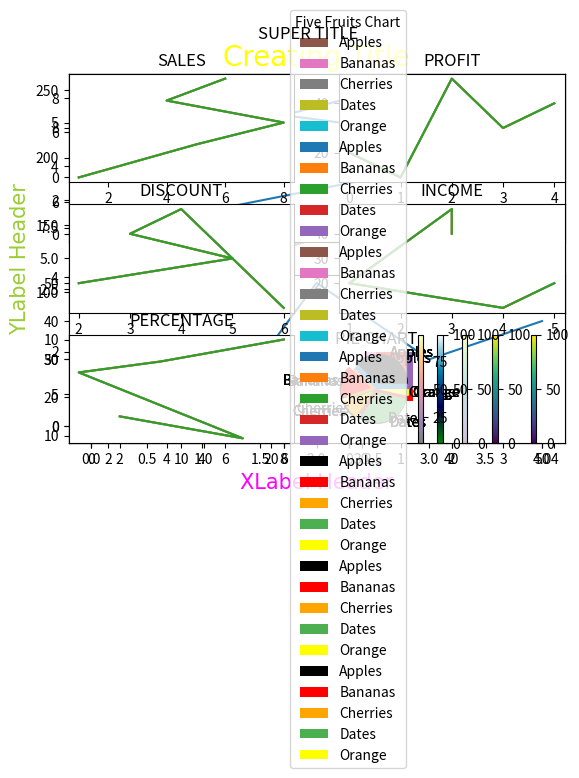

This figure's Python source:
#!/usr/bin/env python
# coding: utf-8

# In[1]:


import matplotlib.pyplot as plt
import numpy as np


# In[11]:


xpoints = np.array([0,6])
ypoints = np.array([0,250])


# In[4]:


plt.plot(xpoints, ypoints)
plt.show()


# In[9]:


import matplotlib.pyplot as plt
import numpy as np


# In[6]:


xpoints = np.array([1,8])
ypoints = np.array([3,10])

plt.plot(xpoints, ypoints)
plt.show()


# In[1]:


import matplotlib.pyplot as plt
import numpy as np


# In[33]:


# Draw two points in a diagram one at (1,3) and other at (8,10)

xpoints = np.array([1,8])
ypoints = np.array([3,10])

plt.plot(xpoints, ypoints,'o')

plt.show()


# In[24]:


# Multiple Points

import matplotlib.pyplot as plt
import numpy as np

x = np.array([1,2,6,8])
y = np.array([3,8,1,10])

plt.plot(x,y)

plt.show()


# In[26]:


# Default X points

import matplotlib.pyplot as plt
import numpy as np
import pandas as pd

ypoints = np.array([3,8,1,10,5,7])

plt.plot(ypoints)

plt.show()


# In[34]:


# Markers

import matplotlib.pyplot as plt
import numpy as np

ypoints = np.array([3,8,1,10,5,7,4,2,6,9])

plt.plot(ypoints, marker = 'o')

plt.show()


# In[2]:


# Format strings (fmt)
# Mark each point with a circle

import matplotlib.pyplot as plt
import numpy as np

ypoints = np.array([3,8,5,7])

plt.plot(ypoints, 'o-.r')

plt.show()


# In[31]:


# Marker Size
# We can use keyword argument markersize or shorter version, ms to set the size of the markers.

import matplotlib.pyplot as plt
import numpy as np

ypoints = np.array([3,8,1,10])

plt.plot(ypoints, marker = 'o', ms = 20)

plt.show()


# In[1]:


# Marker Color
# We can use keyword argument markeredgecolor or the shorter verion, mec to set the colors of the edge of the markers

import matplotlib.pyplot as plt
import numpy as np
import pandas as pd

ypoints = np.array([5,1,8,3,4,9])

plt.plot(ypoints, marker = 'o', ms = 20, mec = 'r')


# In[22]:


# Keyword argument for Markerfacecolor or the shorter version, mfc to set the color inside the edge of the markers:

import matplotlib.pyplot as plt
import pandas as pd
import numpy as np

ypoints = np.array([3,8,1,10])

plt.plot(ypoints, marker = 'o', ms = 20, mec = '#FFA500', mfc = '#FF4500' )


# In[32]:


# Matplotlib Line
# Linestyle
# We can use keyword argument linestyle, or shorter version, ls to chang the style of the plotted line.

import matplotlib.pyplot as plt
import numpy as np
import pandas as pd

ypoints = np.array([5,7,9,1,3])

plt.plot(ypoints, linestyle = '-')

plt.show()


# In[39]:


# Line Color 
# Keyword argument color or shorter version, c to set the color of the line.

import matplotlib.pyplot as plt
import numpy as np

ypoints = ([5,8,6,1,7,3,9,5])

plt.plot(ypoints, marker = 'o', ms=20, mec='y',mfc = 'k', c='r')


# In[40]:


# Line width
# Keyword argument linewidth or shorter version, lw to change the width of the line.

# Line Color 
# Keyword argument color or shorter version, c to set the color of the line.

import matplotlib.pyplot as plt
import numpy as np

ypoints = ([5,8,6,1,7,3,9,5])

plt.plot(ypoints, marker = 'o', ms=20, mec='y',mfc = 'k', c='r', lw = 10)


# In[45]:


# Multiple Lines
# We can plot as many as line by adding more plt.plot() functions.

# Line width
# Keyword argument linewidth or shorter version, lw to change the width of the line.

# Line Color 
# Keyword argument color or shorter version, c to set the color of the line.

import matplotlib.pyplot as plt
import numpy as np

x1 = np.array([2,4,6,8,10,12,14,16])
y1 = np.array([5,8,6,1,7,3,9,5])
x2 = np.array([1,2,3,4,5,6,7,8])
y2 = np.array([4,8,1,9,3,8,9,2])

plt.plot(x1,y1)
plt.plot(x2,y2)

plt.show()


# In[49]:


# matplotlib Labels and Title
# Create Labels for a plot,by using xlabel() and ylabel() functions to set a label for the x and y axis.

# Creating a title, by using title() function set a title for the plot.

import matplotlib.pyplot as plt
import numpy as np

x = np.array([5,10,15,20,25,30,35,40,45,50])
y = np.array([100,110,120,130,140,150,160,170,180,190])

plt.plot(x, y)

plt.title("Creating Title")
plt.xlabel("XLabel Header")
plt.ylabel("YLabel Header")

plt.show()


# In[54]:


# Setting Font properties to Title and Labels.
# By useing fontdict() function we can set the font properties to Titles and Labels.


import matplotlib.pyplot as plt
import numpy as np

x = np.array([5,10,15,20,25,30,35,40,45,50])
y = np.array([100,110,120,130,140,150,160,170,180,190])

font1 = {'family':'arial', 'color':'yellow','size':20}
font2 = {'family':'arial', 'color':'magenta','size':15}
font3 = {'family':'arial', 'color':'#9ACD32','size':15}

plt.title("Creating Title", fontdict = font1)
plt.xlabel("XLabel Header", fontdict = font2)
plt.ylabel("YLabel Header", fontdict = font3)

plt.plot(x, y)

plt.show()


# In[58]:


# Position the Title
# By using loc parameter in title() function to position the title.
# Legal values are: 'left', 'right', and 'center'. Default value is 'center'.

import matplotlib.pyplot as plt
import numpy as np

x = np.array([5,10,15,20,25,30,35,40,45,50])
y = np.array([100,110,120,130,140,150,160,170,180,190])

font1 = {'family':'arial', 'color':'yellow','size':20}
font2 = {'family':'arial', 'color':'magenta','size':15}
font3 = {'family':'arial', 'color':'#9ACD32','size':15}

plt.title("Creating Title", loc = 'center', fontdict = font1)
plt.xlabel("XLabel Header", fontdict = font2)
plt.ylabel("YLabel Header", fontdict = font3)

plt.plot(x, y)

plt.show()


# In[59]:


# Matplotlib Adding grid Lines,
# By using grid() function we can add grid lines to the plot.

import matplotlib.pyplot as plt
import numpy as np

x = np.array([5,10,15,20,25,30,35,40,45,50])
y = np.array([100,110,120,130,140,150,160,170,180,190])

font1 = {'family':'arial', 'color':'yellow','size':20}
font2 = {'family':'arial', 'color':'magenta','size':15}
font3 = {'family':'arial', 'color':'#9ACD32','size':15}

plt.title("Creating Title", loc = 'center', fontdict = font1)
plt.xlabel("XLabel Header", fontdict = font2)
plt.ylabel("YLabel Header", fontdict = font3)

plt.plot(x, y)

plt.grid()
plt.show()


# In[62]:


# Specify which grid lines to be added to plot.
# By using axis parameter in the grid() function to specify which grid lines to display. 

import matplotlib.pyplot as plt
import numpy as np

x = np.array([5,10,15,20,25,30,35,40,45,50])
y = np.array([100,110,120,130,140,150,160,170,180,190])

font1 = {'family':'arial', 'color':'yellow','size':20}
font2 = {'family':'arial', 'color':'magenta','size':15}
font3 = {'family':'arial', 'color':'#9ACD32','size':15}

plt.title("Creating Title", loc = 'center', fontdict = font1)
plt.xlabel("XLabel Header", fontdict = font2)
plt.ylabel("YLabel Header", fontdict = font3)

plt.plot(x, y)

plt.grid(axis = 'y')

plt.show()


# In[70]:


# Setting the line properties for the grid.


import matplotlib.pyplot as plt
import numpy as np

x = np.array([5,10,15,20,25,30,35,40,45,50])
y = np.array([100,110,120,130,140,150,160,170,180,190])

font1 = {'family':'arial', 'color':'yellow','size':20}
font2 = {'family':'arial', 'color':'magenta','size':15}
font3 = {'family':'arial', 'color':'#9ACD32','size':15}

plt.title("Creating Title", loc = 'center', fontdict = font1)
plt.xlabel("XLabel Header", fontdict = font2)
plt.ylabel("YLabel Header", fontdict = font3)

plt.plot(x, y)

plt.grid(axis = 'both', color = 'darkred', ls = ':', lw = 2)

plt.show()


# In[8]:


# Matplotlib Subplots
# With subplots() function you can draw multiple plots in one figure.

# Example: Draw two plots in single row and two columns.

import matplotlib.pyplot as plt
import numpy as np

# Plot1

x = np.array([1,5,8,4,6])
y = np.array([0,3,5,7,9])

plt.subplot(1,2,1)
plt.plot(x,y)

# Plot 2


x = np.array([0,1,2,3,4])
y = np.array([20,10,50,30,40])

plt.subplot(1,2,2)
plt.plot(x,y)

plt.show()


# In[11]:


# Example: Draw two plots on top of each other (Two rows, one column)

import matplotlib.pyplot as plt
import numpy as np

# Plot1

x = np.array([1,5,8,4,6])
y = np.array([0,3,5,7,9])

plt.subplot(2,1,1)
plt.plot(x,y)

# Plot 2


x = np.array([0,1,2,3,4])
y = np.array([20,10,50,30,40])

plt.subplot(2,1,2)
plt.plot(x,y)


plt.show()


# In[12]:


# Example: Draw six plots in single row

import matplotlib.pyplot as plt
import numpy as np


# Plot1

x = np.array([1,5,8,4,6])
y = np.array([0,3,5,7,9])

plt.subplot(3,2,1)
plt.plot(x,y)

# Plot 2


x = np.array([0,1,2,3,4])
y = np.array([20,10,50,30,40])

plt.subplot(3,2,2)
plt.plot(x,y)

# Plot 3

x = np.array([2,5,3,4,6])
y = np.array([3,5,7,9,1])

plt.subplot(3,2,3)
plt.plot(x,y)

# Plot 4

x = np.array([5,4,1,3,3])
y = np.array([20,10,20,50,40])

plt.subplot(3,2,4)
plt.plot(x,y)

# Plot 5

x = np.array([2,5,1,3,6])
y = np.array([3,1,7,8,10])

plt.subplot(3,2,5)
plt.plot(x,y)

# Plot 6

x = np.array([5,4,1,3,3])
y = np.array([30,10,50,20,40])

plt.subplot(3,2,6)
plt.plot(x,y)

plt.show()


# In[4]:


# Example: Draw six plots in single figure, adding title to each plot.

import matplotlib.pyplot as plt
import numpy as np


# Plot1

x = np.array([1,5,8,4,6])
y = np.array([0,3,5,7,9])


plt.subplot(3,2,1)
plt.plot(x,y)
plt.title("SALES")

# Plot 2


x = np.array([0,1,2,3,4])
y = np.array([20,10,50,30,40])

plt.subplot(3,2,2)
plt.plot(x,y)
plt.title("PROFIT")

# Plot 3

x = np.array([2,5,3,4,6])
y = np.array([3,5,7,9,1])

plt.subplot(3,2,3)
plt.plot(x,y)
plt.title("DISCOUNT")

# Plot 4

x = np.array([5,4,1,3,3])
y = np.array([20,10,20,50,40])

plt.subplot(3,2,4)
plt.plot(x,y)
plt.title("INCOME")

# Plot 5

x = np.array([2,5,1,3,6])
y = np.array([3,1,7,8,10])

plt.subplot(3,2,5)
plt.plot(x,y)
plt.title("PERCENTAGE")

# Plot 6

x = np.array([5,4,1,3,3])
y = np.array([30,10,50,20,40])

plt.subplot(3,2,6)
plt.plot(x,y)
plt.title("INCOME 2")

plt.show()


# In[7]:


# Super TItle

import matplotlib.pyplot as plt
import numpy as np


# Plot1

x = np.array([1,5,8,4,6])
y = np.array([0,3,5,7,9])


plt.subplot(3,2,1)
plt.plot(x,y)
plt.title("SALES")

# Plot 2


x = np.array([0,1,2,3,4])
y = np.array([20,10,50,30,40])

plt.subplot(3,2,2)
plt.plot(x,y)
plt.title("PROFIT")

# Plot 3

x = np.array([2,5,3,4,6])
y = np.array([3,5,7,9,1])

plt.subplot(3,2,3)
plt.plot(x,y)
plt.title("DISCOUNT")

# Plot 4

x = np.array([5,4,1,3,3])
y = np.array([20,10,20,50,40])

plt.subplot(3,2,4)
plt.plot(x,y)
plt.title("INCOME")

# Plot 5

x = np.array([2,5,1,3,6])
y = np.array([3,1,7,8,10])

plt.subplot(3,2,5)
plt.plot(x,y)
plt.title("PERCENTAGE")

# Plot 6

x = np.array([5,4,1,3,3])
y = np.array([30,10,50,20,40])

plt.subplot(3,2,6)
plt.plot(x,y)
plt.title("INCOME 2")

plt.suptitle("SUPER TITLE")
plt.show()


# In[11]:


# Creater Scatter Plot

#We can draw scatter plot by using scatter() function.

import matplotlib.pyplot as plt
import numpy as np

x = ([6,1,9,5,1,7,5,3,8,5,2,6,5,4,9,1,8,3,7,2])
y = ([25,75,56,47,96,18,39,16,86,13,84,72,34,81,71,69,19,43,69,14])

plt.scatter(x,y)
plt.show()


# In[13]:


# Compare plots

import matplotlib.pyplot as plt
import numpy as np

#day one, the age and speed of 13 cars.

x = np.array([5,7,8,7,2,17,2,9,4,11,12,9,6])
y = np.array([99,86,87,88,111,86,103,87,94,78,77,85,86])

plt.scatter(x,y)

# day two, the age and speed of 15 cars.
x = np.array([2,2,8,1,15,8,12,9,7,3,11,4,7,14,12])
y = np.array([100,105,84,105,90,99,90,95,94,100,79,112,91,80,85])

plt.scatter(x,y)

#day three, the age and speed of 20 cars.

x = ([6,1,9,5,1,7,5,3,8,5,2,6,5,4,9,1,8,3,7,2])
y = ([25,75,56,47,96,18,39,16,86,13,84,72,34,81,71,69,19,43,69,14])

plt.scatter(x,y)

plt.show()


# In[15]:


# By using color or c argument we can set own color to  each scatter plot.

import matplotlib.pyplot as plt
import numpy as np

#day one, the age and speed of 13 cars.

x = np.array([5,7,8,7,2,17,2,9,4,11,12,9,6])
y = np.array([99,86,87,88,111,86,103,87,94,78,77,85,86])

plt.scatter(x,y, color = 'red')

# day two, the age and speed of 15 cars.
x = np.array([2,2,8,1,15,8,12,9,7,3,11,4,7,14,12])
y = np.array([100,105,84,105,90,99,90,95,94,100,79,112,91,80,85])

plt.scatter(x,y, color = 'orange')

plt.show()


# In[30]:


# By using array of color or c argument we can set specific color to  each dot in scatter plot.

import matplotlib.pyplot as plt
import numpy as np

#day one, the age and speed of 13 cars.

x = ([5,7,8,7,2,17,2,9,4,11,12,9,6])
y = ([99,86,87,88,111,86,103,87,94,78,77,85,86])

dotcolors = (["red","green","blue","yellow","pink","black","orange","purple","beige","brown","gray","cyan","magenta"])
plt.scatter(x,y, color=dotcolors)

plt.show()


# In[40]:


# Color Map

# You can specify the colormap with the keyword argument cmap with the value of the colormap, 
# in this case 'viridis' which is one of the built-in colormaps available in Matplotlib.
# In addition you have to create an array with values (from 0 to 100), 
# one value for each of the point in the scatter plot:

import matplotlib.pyplot as plt
import numpy as np

x = np.array([5,7,8,7,2,17,2,9,4,11,12,9,6])
y = np.array([99,86,87,88,111,86,103,87,94,78,77,85,86])
colors = np.array([0, 10, 20, 30, 40, 45, 50, 55, 60, 70, 80, 90, 100])

plt.scatter(x, y, c=colors, cmap='viridis')

plt.colorbar()

plt.show()


# In[46]:


# Size, by using size we can change the sizez of the dot in scatter plot.

import matplotlib.pyplot
import numpy as np

x = np.array([5,7,8,7,2,17,2,9,4,11,12,9,6])
y = np.array([99,86,87,88,111,86,103,87,94,78,77,85,86])
sizes = np.array([20,50,100,200,500,1000,60,90,10,300,600,800,75])

plt.scatter(x,y, s=sizes)

plt.show()


# In[47]:


import matplotlib.pyplot as plt
import numpy as np

x = np.array([5,7,8,7,2,17,2,9,4,11,12,9,6])
y = np.array([99,86,87,88,111,86,103,87,94,78,77,85,86])
colors = np.array([0, 10, 20, 30, 40, 45, 50, 55, 60, 70, 80, 90, 100])
sizes = np.array([20,50,100,200,500,1000,60,90,10,300,600,800,75])

plt.scatter(x, y, c=colors, cmap='viridis', s=sizes)

plt.colorbar()

plt.show()


# In[48]:


import matplotlib.pyplot as plt
import numpy as np

x = np.array([5,7,8,7,2,17,2,9,4,11,12,9,6])
y = np.array([99,86,87,88,111,86,103,87,94,78,77,85,86])
colors = np.array([0, 10, 20, 30, 40, 45, 50, 55, 60, 70, 80, 90, 100])
sizes = np.array([20,50,100,200,500,1000,60,90,10,300,600,800,75])

plt.scatter(x, y, c=colors, cmap='viridis', s=sizes, alpha = 0.25)

plt.colorbar()

plt.show()


# In[55]:


# Color map drawing by including the plt.colorbar() statement.

import matplotlib.pyplot as plt
import numpy as np

x = np.array([5,7,8,7,2,17,2,9,4,11,12,9,6])
y = np.array([99,86,87,88,111,86,103,87,94,78,77,85,86])
colors = np.array([0, 10, 20, 30, 40, 45, 50, 55, 60, 70, 80, 90, 100])

plt.scatter(x, y, c=colors, cmap='ocean')

plt.colorbar()

plt.show()


# In[65]:


# Combine color size and Alpha

import matplotlib.pyplot as plt
import numpy as np

x = np.random.randint(100, size=(25))
y = np.random.randint(100, size=(25))

plt.scatter(x, y)


plt.show()


# In[69]:


import matplotlib.pyplot as plt
import numpy as np

x = np.random.randint(100, size=(100))
y = np.random.randint(100, size=(100))
colors = np.random.randint(100, size=(100))
sizes = 10 * np.random.randint(100, size=(100))

plt.scatter(x, y, c=colors, s=sizes, alpha=0.5, cmap='inferno')

plt.colorbar()

plt.show()


# In[73]:


# Creating Bars
# By using bar() function we draw bar graphs.

import matplotlib.pyplot as plt
import numpy as np

x = np.array(['A','B','C','D'])
y = np.array([3, 8, 1, 10])

plt.bar(x,y)
plt.show()


# In[81]:


# Creating Bar Graph

import matplotlib.pyplot as plt
import numpy as np

x = np.array([2,5,8,6,4,7,3,1])
y = np.array([100,85,64,53,48,28,39,76])

plt.bar(x,y)

plt.show()


# In[83]:


import matplotlib.pyplot as plt
import numpy as np

x = np.array(["Apples","Bananas","Oranges","Grapes"])
y = np.array([985,762,864,245])

plt.bar(x,y)

plt.show()


# In[84]:


# Creating Horinzontal Bars by using barh() function.

import matplotlib.pyplot as plt
import numpy as np

x = np.array(["Apples","Bananas","Oranges","Grapes"])
y = np.array([985,762,864,245])

plt.barh(x,y)

plt.show()


# In[89]:


# Creating bar() and  barh() Graph color by using argument 'color'.

import matplotlib.pyplot as plt
import numpy as np

x = np.array(["Apples","Bananas","Oranges","Grapes"])
y = np.array([985,762,864,245])

plt.bar(x,y, color='red')

plt.show()


# In[91]:


import matplotlib.pyplot as plt
import numpy as np

x = np.array(["Apples","Bananas","Oranges","Grapes"])
y = np.array([985,762,864,245])

plt.barh(x,y, color='red')

plt.show()


# In[93]:


# bar width takes the keyword argument width() to set the width of the bars.

import matplotlib.pyplot as plt
import numpy as np

x = np.array(["Apples","Bananas","Oranges","Grapes"])
y = np.array([985,762,864,245])

plt.bar(x,y, color='red',width = 0.25)

plt.show()


# In[97]:


# bar graph with width() argument.

import matplotlib.pyplot as plt
import numpy as np

x = np.array(["Apples","Bananas","Oranges","Grapes"])
y = np.array([985,762,864,245])

plt.bar(x,y, color='red',width = 0.80) # Default width value of bar is 0.80

plt.show()


# In[104]:


# barh graph with height() argument.

import matplotlib.pyplot as plt
import numpy as np

x = np.array(["Apples","Bananas","Oranges","Grapes"])
y = np.array([985,762,864,245])

plt.barh(x,y, color='red',height=0.25) # Default height value is 0.80

plt.show()


# In[105]:


# Create an histogram

import matplotlib.pyplot as plt
import numpy as np

x = np.random.normal(150,25,250)

plt.hist(x)

plt.show()


# In[113]:


import matplotlib.pyplot as plt
import numpy as np

x = np.random.normal(5.0,1.0,100000)

plt.hist(x,100)

plt.show()


# In[116]:


# Create Pie chart by using pie() function.

import matplotlib.pyplot as plt
import numpy as np

y = np.array([55,25,15,45,5])

plt.pie(y)
plt.show()


# In[124]:


# Add label to the pie chart by using argument 'label'.

import matplotlib.pyplot as plt
import numpy as np

y = np.array([55,25,15,45,5])

labels = ["Apples","Bananas","Cherries","Dates","Orange"]

plt.pie(y, labels=labels)
plt.show()


# In[129]:


# Change the start Angle by using the keyword argument 'startangle'.

import matplotlib.pyplot as plt
import numpy as np

y = np.array([55,25,15,45,5])

labels = ["Apples","Bananas","Cherries","Dates","Orange"]

plt.pie(y, labels=labels, startangle=0)
plt.show()


# In[135]:


# Explode
# By using keyword argument 'explode'
# The explode parameter, if specified, and not None, must be an array with one value for each wedge.
#Each value represents how far from the center each wedge is displayed:

import matplotlib.pyplot as plt
import numpy as np

y = np.array([55,25,15,45,5])

labels = ["Apples","Bananas","Cherries","Dates","Orange"]
explode = [0.2,0.18,0.16,0.14,0.12]

plt.pie(y, labels=labels, startangle=0, explode = explode)
plt.show()


# In[136]:


# Shadow
# Add a shadow to the pie chart by setting the shadows parameter to True:

import matplotlib.pyplot as plt
import numpy as np

y = np.array([55,25,15,45,5])

labbels = ["Apples","Bananas","Cherries","Dates","Orange"]
explode = [0.2,0.18,0.16,0.14,0.12]

plt.pie(y, labels=labels, startangle=0, explode = explode, shadow = True)
plt.show()


# In[137]:


# Colors
# You can set the color of each wedge with the colors parameter.
# The colors parameter, if specified, must be an array with one value for each wedge:

import matplotlib.pyplot as plt
import numpy as np

y = np.array([55,25,15,45,5])

labbels = ["Apples","Bananas","Cherries","Dates","Orange"]
explode = [0.2,0.18,0.16,0.14,0.12]
colors = ["black", "red", "orange", "#4CAF50","yellow"]

plt.pie(y, labels=labels, startangle=0, explode = explode, colors = colors, shadow = True)
plt.show()


# In[138]:


# Creating a Legend to chart.
# To add a list of explanation for each wedge, use the legend() function:


import matplotlib.pyplot as plt
import numpy as np

y = np.array([55,25,15,45,5])

labbels = ["Apples","Bananas","Cherries","Dates","Orange"]
explode = [0.2,0.18,0.16,0.14,0.12]
colors = ["black", "red", "orange", "#4CAF50","yellow"]

plt.pie(y, labels=labels, startangle=0, explode = explode, colors = colors, shadow = True)
plt.legend()

plt.show()


# In[161]:


# Adding Title to the Legend of a chart.
# To add a list of explanation for each wedge, use the legend() function:


import matplotlib.pyplot as plt
import numpy as np

y = np.array([55,25,15,45,5])

labbels = ["Apples","Bananas","Cherries","Dates","Orange"]
explode = [0.2,0.18,0.16,0.14,0.12]
colors = ["black", "red", "orange", "#4CAF50","yellow"]

plt.pie(y, labels=labels, startangle=0, explode = explode, colors = colors, shadow = True)
plt.legend(title = "Five Fruits Chart", loc = "center right")

plt.title("PIE CHART", loc = 'center')

plt.show()

